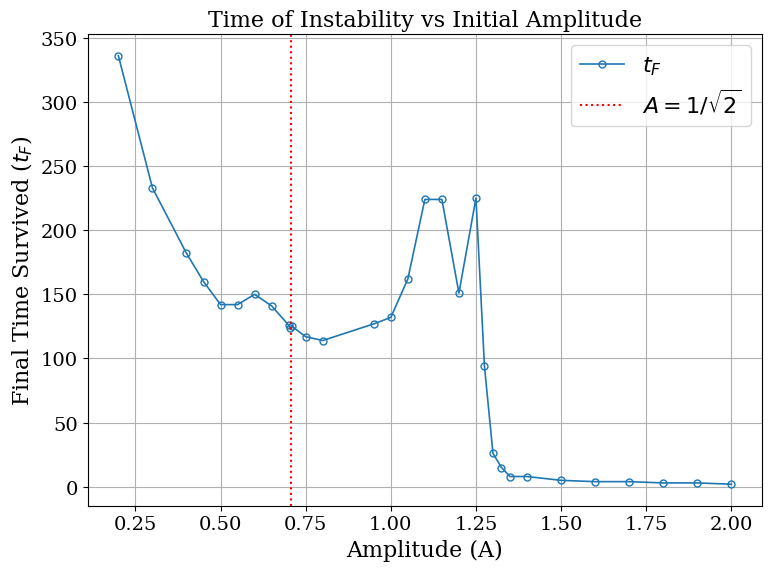

Source code (Python):
"""
Plot rewritten from MATLAB to matplotlib.
Saves figure to IC_5_Lam66_tF_vs_A.png (dpi=200) and shows plot.
"""
import numpy as np
import matplotlib.pyplot as plt
import matplotlib as mpl


# Data
t_F = np.array([336, 233, 182, 160, 142, 142, 150, 141, 126, 124, 125, 117, 114, 127, 132, 162, 224, 224, 151, 225, 94, 26, 15, 8, 8, 5, 4, 4, 3, 3, 2])
A = np.array([0.2, 0.3, 0.4, 0.45, 0.5, 0.55, 0.6, 0.65, 0.7, 0.705, 0.71, 0.75, 0.8, 0.95, 1.0, 1.05, 1.1, 1.15, 1.2, 1.25, 1.275, 1.3, 1.325, 1.35, 1.4, 1.5, 1.6, 1.7, 1.8, 1.9, 2.0])


def plot_tF_vs_A(save_path='IC_5_Lam66_tF_vs_A.png', show=True):
	fig, ax = plt.subplots(figsize=(8, 6))

	ax.plot(A, t_F, '-o', color='tab:blue', linewidth=1.2,
			markersize=5, markerfacecolor='none', label=r'$t_F$')

	ax.axvline(1 / np.sqrt(2), color='red', linestyle=':', linewidth=1.5,
			   label=r'$A = 1/\sqrt{2}$')

	ax.set_xlabel('Amplitude (A)')
	ax.set_ylabel('Final Time Survived ' + r'($t_F$)')
	ax.set_title('Time of Instability vs Initial Amplitude')
	ax.grid(True)
	ax.legend(loc='best', fontsize='medium')
	fig.tight_layout()

	fig.savefig(save_path, dpi=200)

	if show:
		plt.show()

def set_plot_style(font="DejaVu Serif", fontsize=16):
    mpl.rcParams["font.family"] = font
    mpl.rcParams["font.size"] = fontsize
    mpl.rcParams["axes.titlesize"] = fontsize
    mpl.rcParams["axes.labelsize"] = fontsize
    mpl.rcParams["xtick.labelsize"] = int(max(8, fontsize * 0.9))
    mpl.rcParams["ytick.labelsize"] = int(max(8, fontsize * 0.9))
    mpl.rcParams["legend.fontsize"] = int(max(8, fontsize * 0.9))

# Apply global matplotlib style before creating any figures
# Font Type: DejaVu Serif
# Font Size: 16 pt
set_plot_style()

if __name__ == '__main__':
	plot_tF_vs_A()
